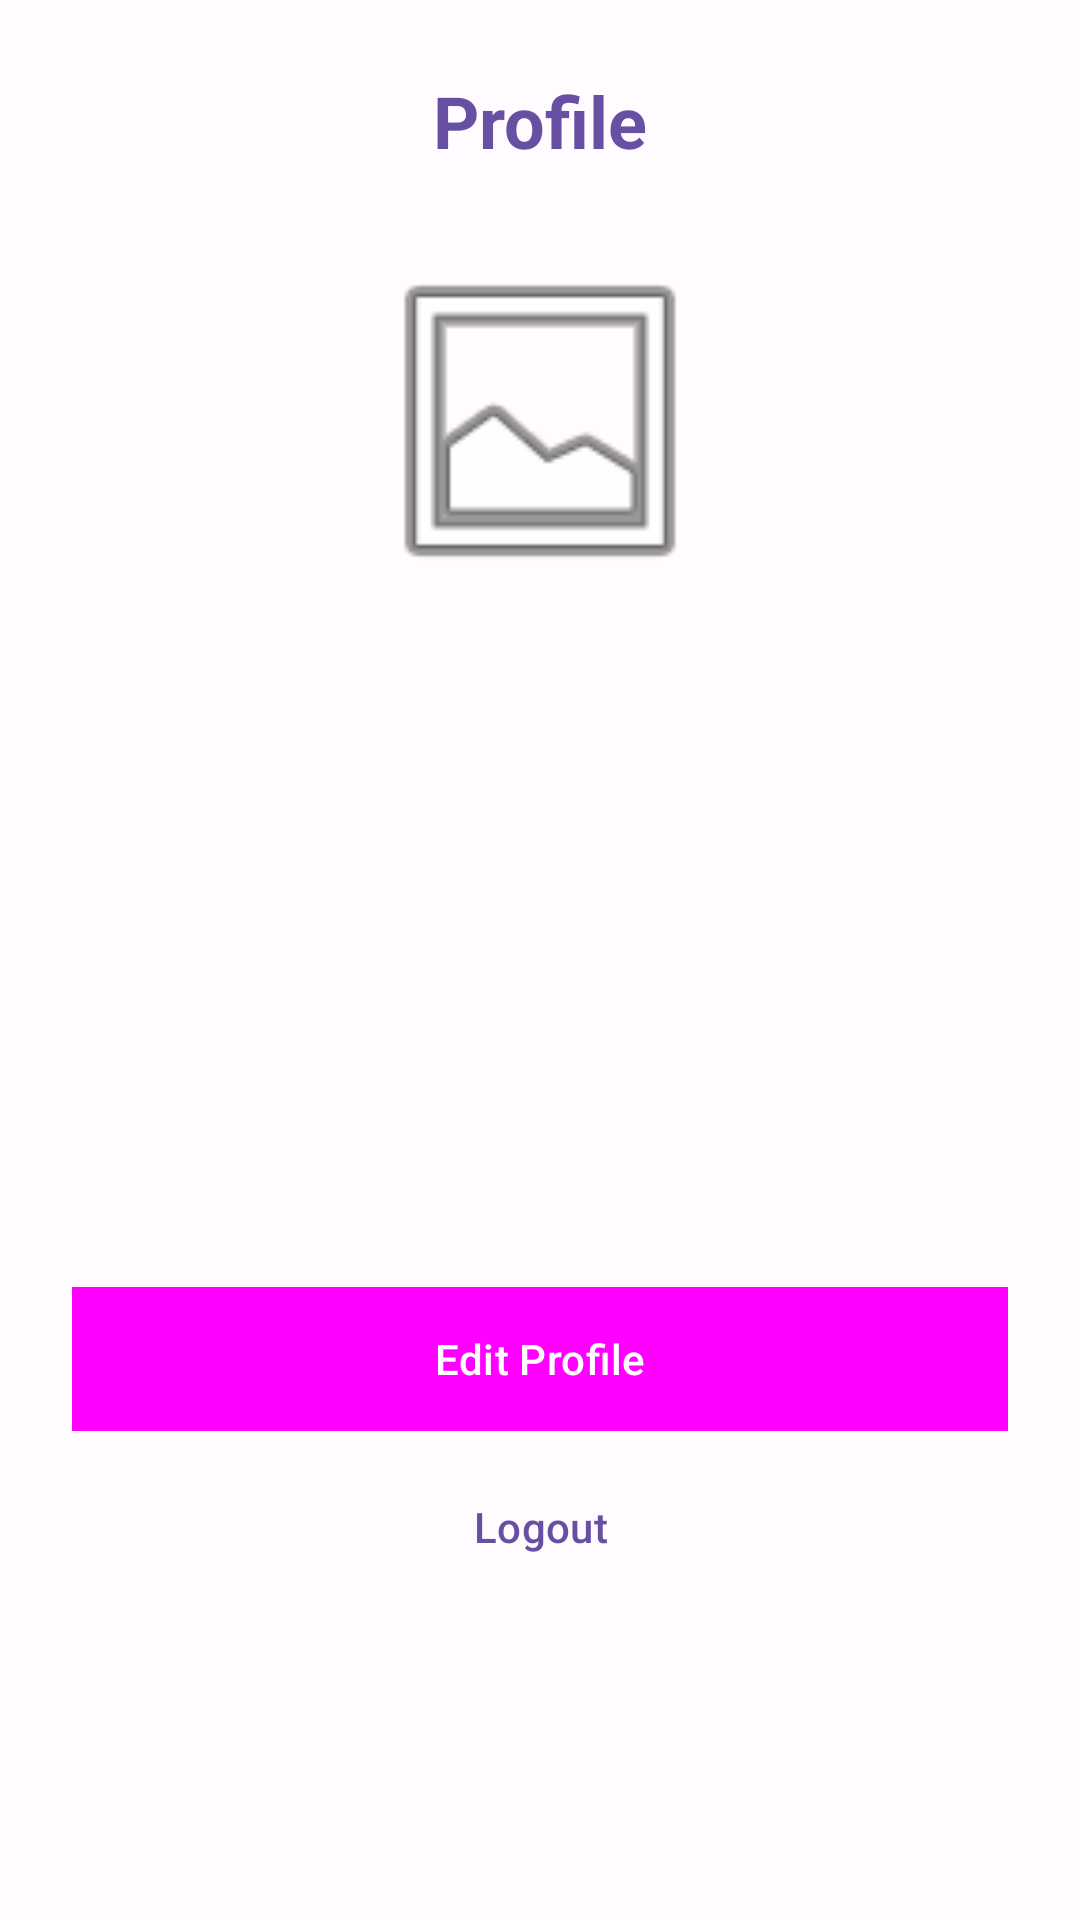

Write the Android layout XML for this screen, with the resource values it uses.
<!-- AndroidManifest.xml: application theme Theme.ChotuJobs -->
<!-- res/layout/fragment_profile.xml -->
<?xml version="1.0" encoding="utf-8"?>
<LinearLayout xmlns:android="http://schemas.android.com/apk/res/android"
    android:layout_width="match_parent"
    android:layout_height="match_parent"
    android:orientation="vertical"
    android:padding="24dp"
    android:gravity="center_horizontal"
    android:background="@color/design_default_color_surface">

    <TextView
        android:layout_width="wrap_content"
        android:layout_height="wrap_content"
        android:text="Profile"
        android:textSize="24sp"
        android:textStyle="bold"
        android:layout_marginBottom="24dp"
        android:textColor="@color/design_default_color_primary" />

    <ImageView
        android:id="@+id/profileImageView"
        android:layout_width="120dp"
        android:layout_height="120dp"
        android:layout_marginBottom="16dp"
        android:scaleType="centerCrop"
        android:src="@android:drawable/ic_menu_gallery"
        android:contentDescription="Profile image" />

    <TextView
        android:id="@+id/userNameTextView"
        android:layout_width="wrap_content"
        android:layout_height="wrap_content"
        android:textSize="20sp"
        android:textColor="@color/design_default_color_on_surface"
        android:layout_marginBottom="8dp" />

    <TextView
        android:id="@+id/userRoleTextView"
        android:layout_width="wrap_content"
        android:layout_height="wrap_content"
        android:textSize="18sp"
        android:textColor="@color/design_default_color_on_surface_variant"
        android:layout_marginBottom="8dp" />

    <TextView
        android:id="@+id/userContactTextView"
        android:layout_width="wrap_content"
        android:layout_height="wrap_content"
        android:textSize="18sp"
        android:textColor="@color/design_default_color_on_surface"
        android:layout_marginBottom="8dp" />

    <TextView
        android:id="@+id/userAddressTextView"
        android:layout_width="wrap_content"
        android:layout_height="wrap_content"
        android:textSize="18sp"
        android:textColor="@color/design_default_color_on_surface"
        android:layout_marginBottom="8dp" />

    <TextView
        android:id="@+id/userSkillsTextView"
        android:layout_width="wrap_content"
        android:layout_height="wrap_content"
        android:textSize="18sp"
        android:textColor="@color/design_default_color_on_surface"
        android:layout_marginBottom="8dp" />

    <TextView
        android:id="@+id/userExperienceTextView"
        android:layout_width="wrap_content"
        android:layout_height="wrap_content"
        android:textSize="18sp"
        android:textColor="@color/design_default_color_on_surface"
        android:layout_marginBottom="24dp" />

    <Button
        android:id="@+id/btnEditProfile"
        android:layout_width="match_parent"
        android:layout_height="wrap_content"
        android:text="Edit Profile"
        android:textColor="@android:color/white"
        android:background="@color/design_default_color_primary"
        android:layout_marginBottom="8dp"
        style="@style/Widget.Material3.Button" />

    <Button
        android:id="@+id/btnLogout"
        android:layout_width="match_parent"
        android:layout_height="wrap_content"
        android:text="Logout"
        android:textColor="@color/design_default_color_primary"
        style="@style/Widget.Material3.Button.OutlinedButton" />

</LinearLayout>
<!-- resources referenced by this layout -->
<resources>
  <color name="design_default_color_on_surface">#1C1B1F</color>
  <color name="design_default_color_on_surface_variant">#49454F</color>
  <color name="design_default_color_primary">#6750A4</color>
  <color name="design_default_color_surface">#FFFBFE</color>
  <style name="Theme.ChotuJobs" parent="Base.Theme.ChotuJobs" />
  <style name="Base.Theme.ChotuJobs" parent="Theme.Material3.DayNight.NoActionBar">
          
          <item name="colorPrimary">@color/design_default_color_primary</item>
          <item name="colorOnPrimary">@color/design_default_color_on_primary</item>
          <item name="colorPrimaryContainer">@color/design_default_color_primary_container</item>
          <item name="colorOnPrimaryContainer">@color/design_default_color_on_primary_container</item>
          
          
          <item name="colorSecondary">@color/design_default_color_secondary</item>
          <item name="colorOnSecondary">@color/design_default_color_on_secondary</item>
          <item name="colorSecondaryContainer">@color/design_default_color_secondary_container</item>
          <item name="colorOnSecondaryContainer">@color/design_default_color_on_secondary_container</item>
          
          
          <item name="colorTertiary">@color/design_default_color_tertiary</item>
          <item name="colorOnTertiary">@color/design_default_color_on_tertiary</item>
          <item name="colorTertiaryContainer">@color/design_default_color_tertiary_container</item>
          <item name="colorOnTertiaryContainer">@color/design_default_color_on_tertiary_container</item>
          
          
          <item name="colorError">@color/design_default_color_error</item>
          <item name="colorOnError">@color/design_default_color_on_error</item>
          <item name="colorErrorContainer">@color/design_default_color_error_container</item>
          <item name="colorOnErrorContainer">@color/design_default_color_on_error_container</item>
          
          
          <item name="colorSurface">@color/design_default_color_surface</item>
          <item name="colorOnSurface">@color/design_default_color_on_surface</item>
          <item name="colorSurfaceVariant">@color/design_default_color_surface_variant</item>
          <item name="colorOnSurfaceVariant">@color/design_default_color_on_surface_variant</item>
          
          
          <item name="colorOutline">@color/design_default_color_outline</item>
          <item name="colorOutlineVariant">@color/design_default_color_outline_variant</item>
          
          
          <item name="android:colorBackground">@color/design_default_color_surface</item>
          <item name="android:textColorPrimary">@color/design_default_color_on_surface</item>
          <item name="android:textColorSecondary">@color/design_default_color_on_surface_variant</item>
      </style>
  <color name="design_default_color_on_primary">#FFFFFF</color>
  <color name="design_default_color_primary_container">#EADDFF</color>
  <color name="design_default_color_on_primary_container">#21005D</color>
  <color name="design_default_color_secondary">#625B71</color>
  <color name="design_default_color_on_secondary">#FFFFFF</color>
  <color name="design_default_color_secondary_container">#E8DEF8</color>
  <color name="design_default_color_on_secondary_container">#1D192B</color>
  <color name="design_default_color_tertiary">#7D5260</color>
  <color name="design_default_color_on_tertiary">#FFFFFF</color>
  <color name="design_default_color_tertiary_container">#FFD8E4</color>
  <color name="design_default_color_on_tertiary_container">#31111D</color>
  <color name="design_default_color_error">#BA1A1A</color>
  <color name="design_default_color_on_error">#FFFFFF</color>
  <color name="design_default_color_error_container">#FFDAD6</color>
  <color name="design_default_color_on_error_container">#410002</color>
  <color name="design_default_color_surface_variant">#E7E0EC</color>
  <color name="design_default_color_outline">#79747E</color>
  <color name="design_default_color_outline_variant">#CAC4D0</color>
</resources>
